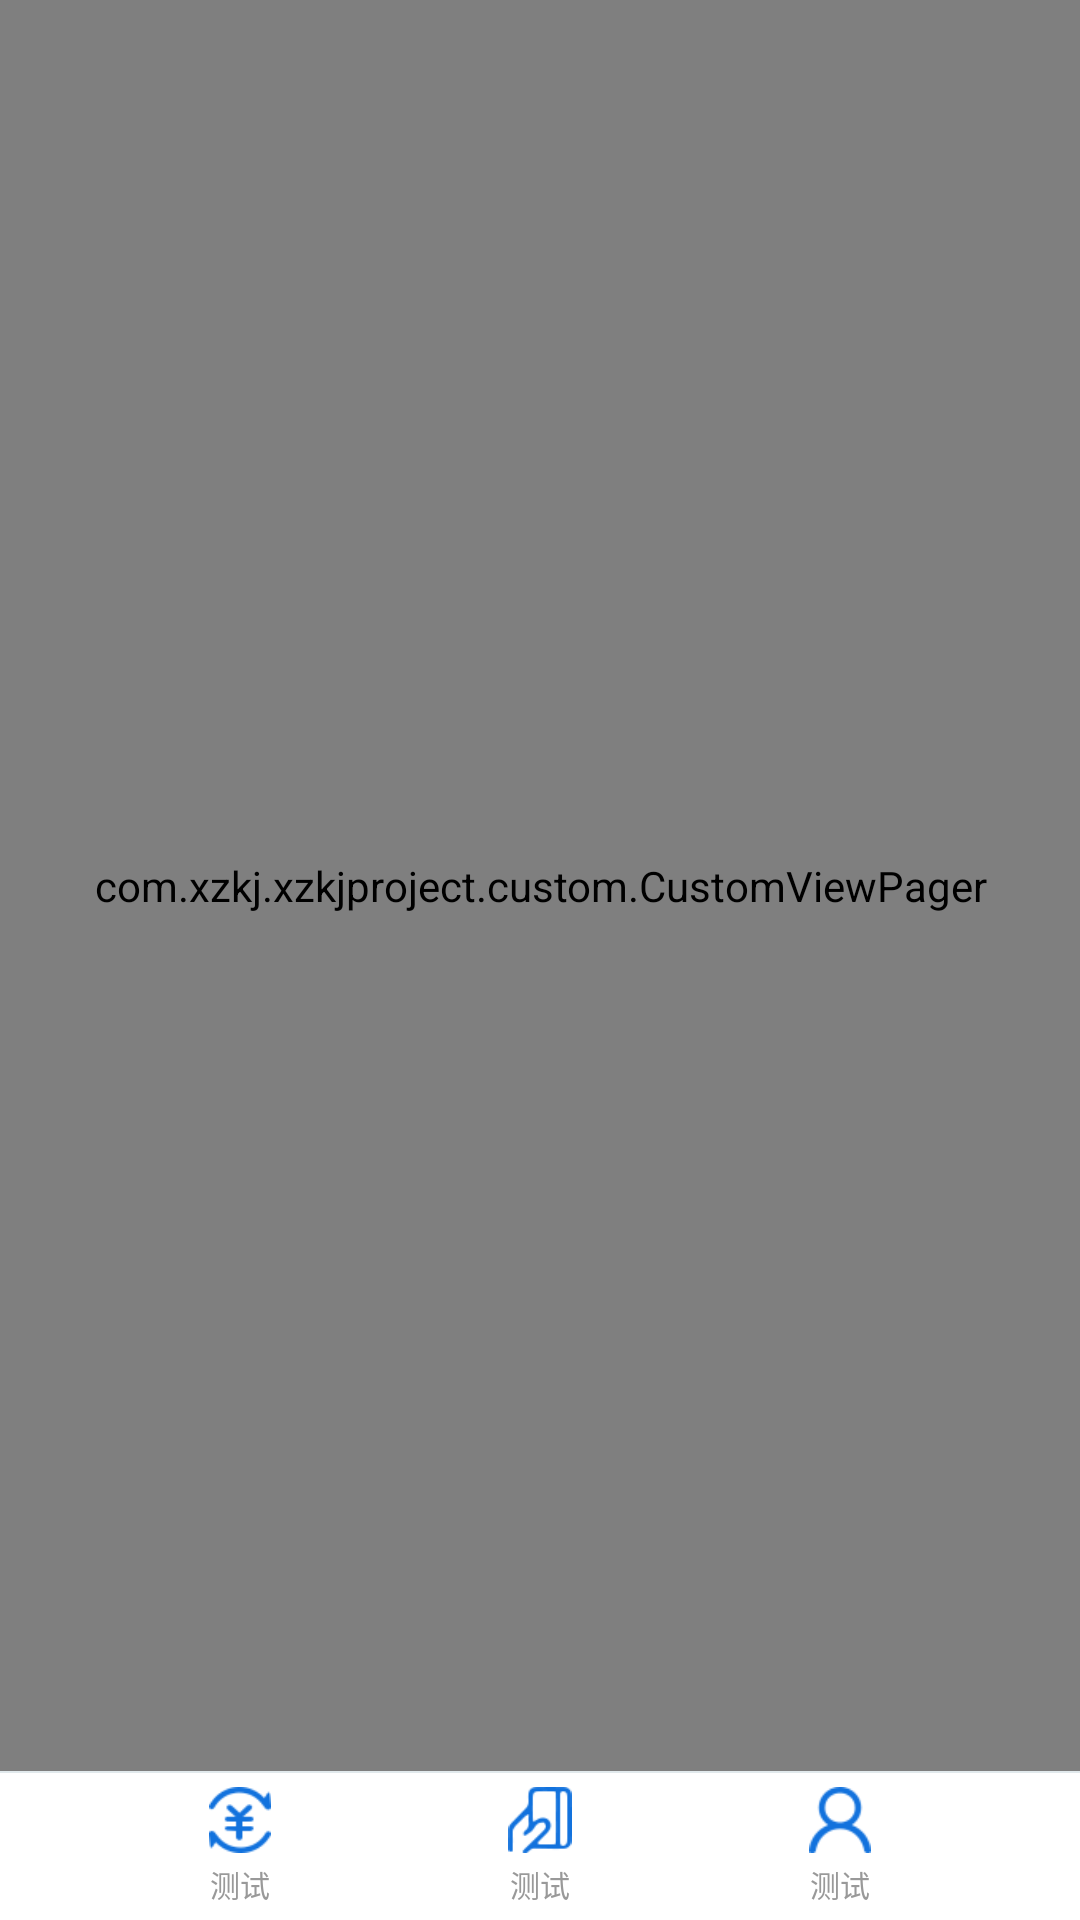

Reconstruct the res/layout file that produces this screen, plus the resources it refers to.
<!-- AndroidManifest.xml: application theme noTitleBar -->
<!-- res/layout/custom_titleviewpager.xml -->
<?xml version="1.0" encoding="utf-8"?>
<RelativeLayout xmlns:android="http://schemas.android.com/apk/res/android"
    xmlns:app="http://schemas.android.com/apk/res-auto"
    android:layout_width="match_parent"
    android:layout_height="match_parent"
    android:background="@color/app_bg"
    android:orientation="vertical">

    <LinearLayout
        android:id="@+id/line_view_vp"
        android:layout_width="match_parent"
        android:layout_height="wrap_content"
        android:layout_alignParentBottom="true"
        android:orientation="vertical">

        <View
            android:id="@+id/title_line"
            android:layout_width="match_parent"
            android:layout_height="0.5dp"
            android:background="@color/home_bottom_view" />

        <LinearLayout
            android:id="@+id/vp_title_container"
            android:layout_width="match_parent"
            android:layout_height="@dimen/viewpager_title_height"
            android:orientation="horizontal"
            android:visibility="visible">

            <RelativeLayout
                android:layout_width="0dp"
                android:layout_height="match_parent"
                android:layout_weight="0.3"
                android:background="@color/bottom_bg_color" />

            <RelativeLayout
                android:id="@+id/vp_title1_container"
                android:layout_width="0dp"
                android:layout_height="match_parent"
                android:layout_weight="1"
                android:background="@color/bottom_bg_color">

                <RelativeLayout
                    android:layout_width="wrap_content"
                    android:layout_height="wrap_content"
                    android:layout_centerInParent="true">

                    <ImageView
                        android:id="@+id/vp_img1"
                        android:layout_width="@dimen/viewpager_titleimg_width"
                        android:layout_height="@dimen/viewpager_titleimg_height"
                        android:layout_centerHorizontal="true"
                        android:src="@mipmap/nav_1_2" />

                    <TextView
                        android:id="@+id/vp_title1"
                        style="@style/text_black_viewpager_title"
                        android:layout_width="wrap_content"
                        android:layout_height="wrap_content"
                        android:layout_below="@id/vp_img1"
                        android:layout_centerHorizontal="true"
                        android:layout_marginTop="@dimen/viewpager_title_margintop"
                        android:text="测试" />
                </RelativeLayout>
            </RelativeLayout>

            <RelativeLayout
                android:id="@+id/vp_title2_container"
                android:layout_width="0dp"
                android:layout_height="match_parent"
                android:layout_weight="1"
                android:background="@color/bottom_bg_color">

                <RelativeLayout
                    android:id="@+id/new_msg_view"
                    android:layout_width="wrap_content"
                    android:layout_height="wrap_content"
                    android:layout_centerInParent="true">

                    <ImageView
                        android:id="@+id/vp_img2"
                        android:layout_width="@dimen/viewpager_titleimg_width"
                        android:layout_height="@dimen/viewpager_titleimg_height"
                        android:layout_centerHorizontal="true"
                        android:src="@mipmap/nav_2_2" />

                    <TextView
                        android:id="@+id/vp_title2"
                        style="@style/text_black_viewpager_title"
                        android:layout_width="wrap_content"
                        android:layout_height="wrap_content"
                        android:layout_below="@id/vp_img2"
                        android:layout_centerHorizontal="true"
                        android:layout_marginTop="@dimen/viewpager_title_margintop"
                        android:text="测试" />
                </RelativeLayout>

                <ImageView
                    android:id="@+id/new_msg_show"
                    android:visibility="gone"
                    android:layout_width="7dp"
                    android:layout_height="7dp"
                    android:layout_marginTop="3dp"
                    android:layout_toRightOf="@+id/new_msg_view" />
            </RelativeLayout>

            <RelativeLayout
                android:id="@+id/vp_title3_container"
                android:layout_width="0dp"
                android:layout_height="match_parent"
                android:layout_weight="1"
                android:background="@color/bottom_bg_color">

                <RelativeLayout
                    android:layout_width="wrap_content"
                    android:layout_height="wrap_content"
                    android:layout_centerInParent="true">

                    <ImageView
                        android:id="@+id/vp_img3"
                        android:layout_width="@dimen/viewpager_titleimg_width"
                        android:layout_height="@dimen/viewpager_titleimg_height"
                        android:layout_centerHorizontal="true"
                        android:src="@mipmap/nav_3_2" />

                    <TextView
                        android:id="@+id/vp_title3"
                        style="@style/text_black_viewpager_title"
                        android:layout_width="wrap_content"
                        android:layout_height="wrap_content"
                        android:layout_below="@id/vp_img3"
                        android:layout_centerHorizontal="true"
                        android:layout_marginTop="@dimen/viewpager_title_margintop"
                        android:text="测试" />
                </RelativeLayout>
            </RelativeLayout>

            <RelativeLayout
                android:layout_width="0dp"
                android:layout_height="match_parent"
                android:layout_weight="0.3"
                android:background="@color/bottom_bg_color" />

            <RelativeLayout
                android:id="@+id/vp_title4_container"
                android:layout_width="0dp"
                android:layout_height="match_parent"
                android:layout_weight="1"
                android:background="@color/bottom_bg_color"
                android:visibility="gone">

                <RelativeLayout
                    android:id="@+id/me_view"
                    android:layout_width="30dp"
                    android:layout_height="wrap_content"
                    android:layout_centerInParent="true">

                    <ImageView
                        android:id="@+id/vp_img4"
                        android:layout_width="@dimen/viewpager_titleimg_width"
                        android:layout_height="@dimen/viewpager_titleimg_height"
                        android:layout_centerHorizontal="true" />

                    <TextView
                        android:id="@+id/vp_title4"
                        style="@style/text_black_viewpager_title"
                        android:layout_width="wrap_content"
                        android:layout_height="wrap_content"
                        android:layout_below="@id/vp_img4"
                        android:layout_centerHorizontal="true"
                        android:layout_marginTop="@dimen/viewpager_title_margintop"
                        android:text="测试" />
                </RelativeLayout>
            </RelativeLayout>

            <RelativeLayout
                android:id="@+id/vp_title5_container"
                android:layout_width="0dp"
                android:layout_height="match_parent"
                android:layout_weight="1"
                android:background="@color/bottom_bg_color"
                android:visibility="gone">

                <RelativeLayout
                    android:layout_width="wrap_content"
                    android:layout_height="wrap_content"
                    android:layout_centerInParent="true">

                    <ImageView
                        android:id="@+id/vp_img5"
                        android:layout_width="@dimen/viewpager_titleimg_width"
                        android:layout_height="@dimen/viewpager_titleimg_height"
                        android:layout_centerHorizontal="true" />

                    <TextView
                        android:id="@+id/vp_title5"
                        style="@style/text_black_viewpager_title"
                        android:layout_width="wrap_content"
                        android:layout_height="wrap_content"
                        android:layout_below="@id/vp_img5"
                        android:layout_centerHorizontal="true"
                        android:layout_marginTop="@dimen/viewpager_title_margintop"
                        android:text="测试" />
                </RelativeLayout>
            </RelativeLayout>
        </LinearLayout>

        <LinearLayout
            android:id="@+id/vp_line_contaienr"
            android:layout_width="fill_parent"
            android:layout_height="1dp"
            android:background="#000000"
            android:orientation="horizontal"
            android:visibility="gone">

            <ImageView
                android:id="@+id/vp_line1"
                android:layout_width="0dp"
                android:layout_height="match_parent"
                android:layout_weight="1"
                android:background="#00ff00" />

            <ImageView
                android:id="@+id/vp_line2"
                android:layout_width="0dp"
                android:layout_height="match_parent"
                android:layout_weight="1"
                android:background="#000000"
                android:visibility="visible" />

            <ImageView
                android:id="@+id/vp_line3"
                android:layout_width="0dp"
                android:layout_height="match_parent"
                android:layout_weight="1"
                android:background="#000000"
                android:visibility="visible" />

            <ImageView
                android:id="@+id/vp_line4"
                android:layout_width="0dp"
                android:layout_height="match_parent"
                android:layout_weight="1"
                android:background="#000000"
                android:visibility="visible" />

            <ImageView
                android:id="@+id/vp_line5"
                android:layout_width="0dp"
                android:layout_height="match_parent"
                android:layout_weight="1"
                android:background="#000000"
                android:visibility="visible" />
        </LinearLayout>

        <com.xzkj.xzkjproject.custom.indicator.UnderlinePageIndicator
            android:id="@+id/indicator"
            android:layout_width="fill_parent"
            android:layout_height="5dp"
            android:background="@color/black"
            android:visibility="gone"
            app:fadeDelay="1000"
            app:fadeLength="1000" />
    </LinearLayout>

    <com.xzkj.xzkjproject.custom.CustomViewPager
        android:id="@+id/viewpager"
        android:layout_width="match_parent"
        android:layout_height="match_parent"
        android:layout_above="@+id/line_view_vp" />

</RelativeLayout>
<!-- resources referenced by this layout -->
<resources>
  <color name="app_bg">#f0f0f0</color>
  <color name="black">#000000</color>
  <color name="bottom_bg_color">#ffffff</color>
  <color name="home_bottom_view">#e1e9ec</color>
  <dimen name="viewpager_title_height">49dp</dimen>
  <dimen name="viewpager_title_margintop">3dp</dimen>
  <dimen name="viewpager_titleimg_height">22dp</dimen>
  <dimen name="viewpager_titleimg_width">22dp</dimen>
  <!-- mipmap nav_1_2: png bitmap (mipmap-xhdpi, 2002 bytes) -->
  <!-- mipmap nav_2_2: png bitmap (mipmap-xhdpi, 1958 bytes) -->
  <!-- mipmap nav_3_2: png bitmap (mipmap-xhdpi, 1832 bytes) -->
  <style name="text_black_viewpager_title">
          <item name="android:textSize">10sp</item>
          <item name="android:textColor">#999999</item>
      </style>
  <style name="noTitleBar" parent="Theme.AppCompat.NoActionBar" />
</resources>
